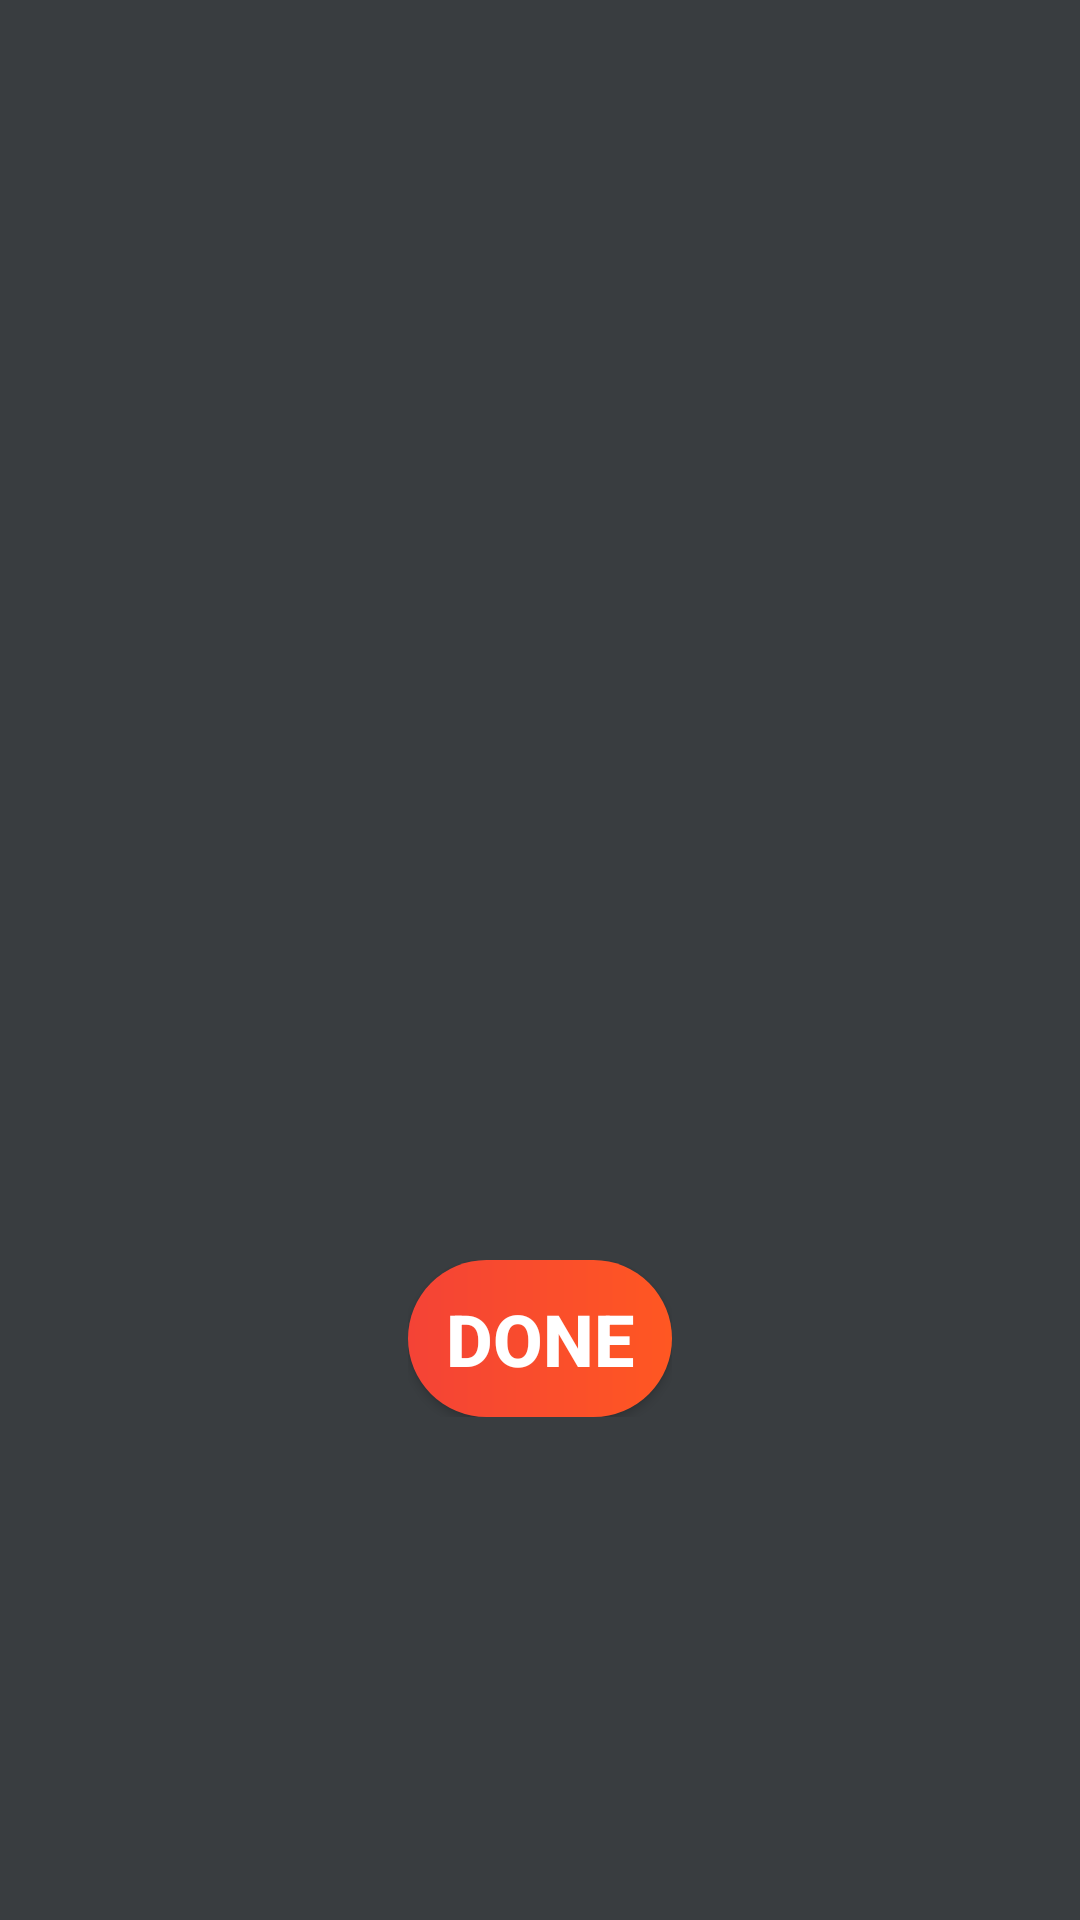

Write the Android layout XML for this screen, with the resource values it uses.
<!-- AndroidManifest.xml: application theme Theme.FacePaint -->
<!-- res/layout/activity_edit.xml -->
<?xml version="1.0" encoding="utf-8"?>
<LinearLayout xmlns:android="http://schemas.android.com/apk/res/android"
    xmlns:app="http://schemas.android.com/apk/res-auto"
    xmlns:tools="http://schemas.android.com/tools"
    android:layout_width="match_parent"
    android:layout_height="match_parent"
    tools:context=".EditActivity"
    android:background="@color/gray"
    android:orientation="vertical"
    >

    <LinearLayout
        android:layout_width="wrap_content"
        android:layout_height="wrap_content"
        android:orientation="horizontal"
        >
        <ImageView
            android:id="@+id/editImage"
            android:layout_width="200dp"
            android:layout_height="400dp"
            android:layout_centerInParent="true"
            android:src="@drawable/ic_launcher_background"
            android:layout_weight="1"
            />
        <ImageView
            android:id="@+id/editPaintImage"
            android:layout_width="200dp"
            android:layout_height="400dp"
            tools:srcCompat="@tools:sample/avatars"
            android:layout_centerInParent="true"
            />

    </LinearLayout>


    <LinearLayout
        android:layout_width="wrap_content"
        android:layout_height="wrap_content"
        android:orientation="horizontal"
        android:layout_gravity="center"
        android:layout_margin="20dp"
        >
        <Button
            android:id="@+id/done"
            android:layout_width="wrap_content"
            android:layout_height="wrap_content"
            android:text="Done"
            android:textSize="24sp"
            android:textColor="@color/white"
            android:textStyle="bold"
            android:padding="10dp"
            android:background="@drawable/btn_bg_design"
            />
    </LinearLayout>
</LinearLayout>
<!-- resources referenced by this layout -->
<resources>
  <color name="gray">#393d40</color>
  <color name="white">#FFFFFFFF</color>
  <!-- drawable btn_bg_design (drawable) -->
  <?xml version="1.0" encoding="utf-8"?>
  <shape xmlns:android="http://schemas.android.com/apk/res/android">
      <gradient
          android:startColor="#F44336"
          android:endColor="#FF5722"
          />
      <corners
          android:radius="50dp"
          />
  </shape>
  <style name="Theme.FacePaint" parent="Theme.AppCompat.DayNight.NoActionBar">
          
          <item name="colorPrimary">#F44336</item>
          <item name="colorPrimaryVariant">#FF5722</item>
          <item name="colorOnPrimary">@color/white</item>
          
          <item name="colorSecondary">@color/teal_200</item>
          <item name="colorSecondaryVariant">@color/teal_700</item>
          <item name="colorOnSecondary">@color/black</item>
          
          <item name="android:statusBarColor">?attr/colorPrimaryVariant</item>
          
  
          <item name="bottomSheetDialogTheme">@style/BottomSheetTheme</item>
      </style>
  <color name="teal_200">#FF03DAC5</color>
  <color name="teal_700">#FF018786</color>
  <color name="black">#FF000000</color>
  <style name="BottomSheetTheme" parent="Theme.Design.BottomSheetDialog">
          <item name="bottomSheetStyle">@style/BottomSheetStyle</item>
      </style>
  <style name="BottomSheetStyle" parent="Widget.Design.BottomSheet.Modal">
          <item name="android:background">@android:color/transparent</item>
      </style>
</resources>
